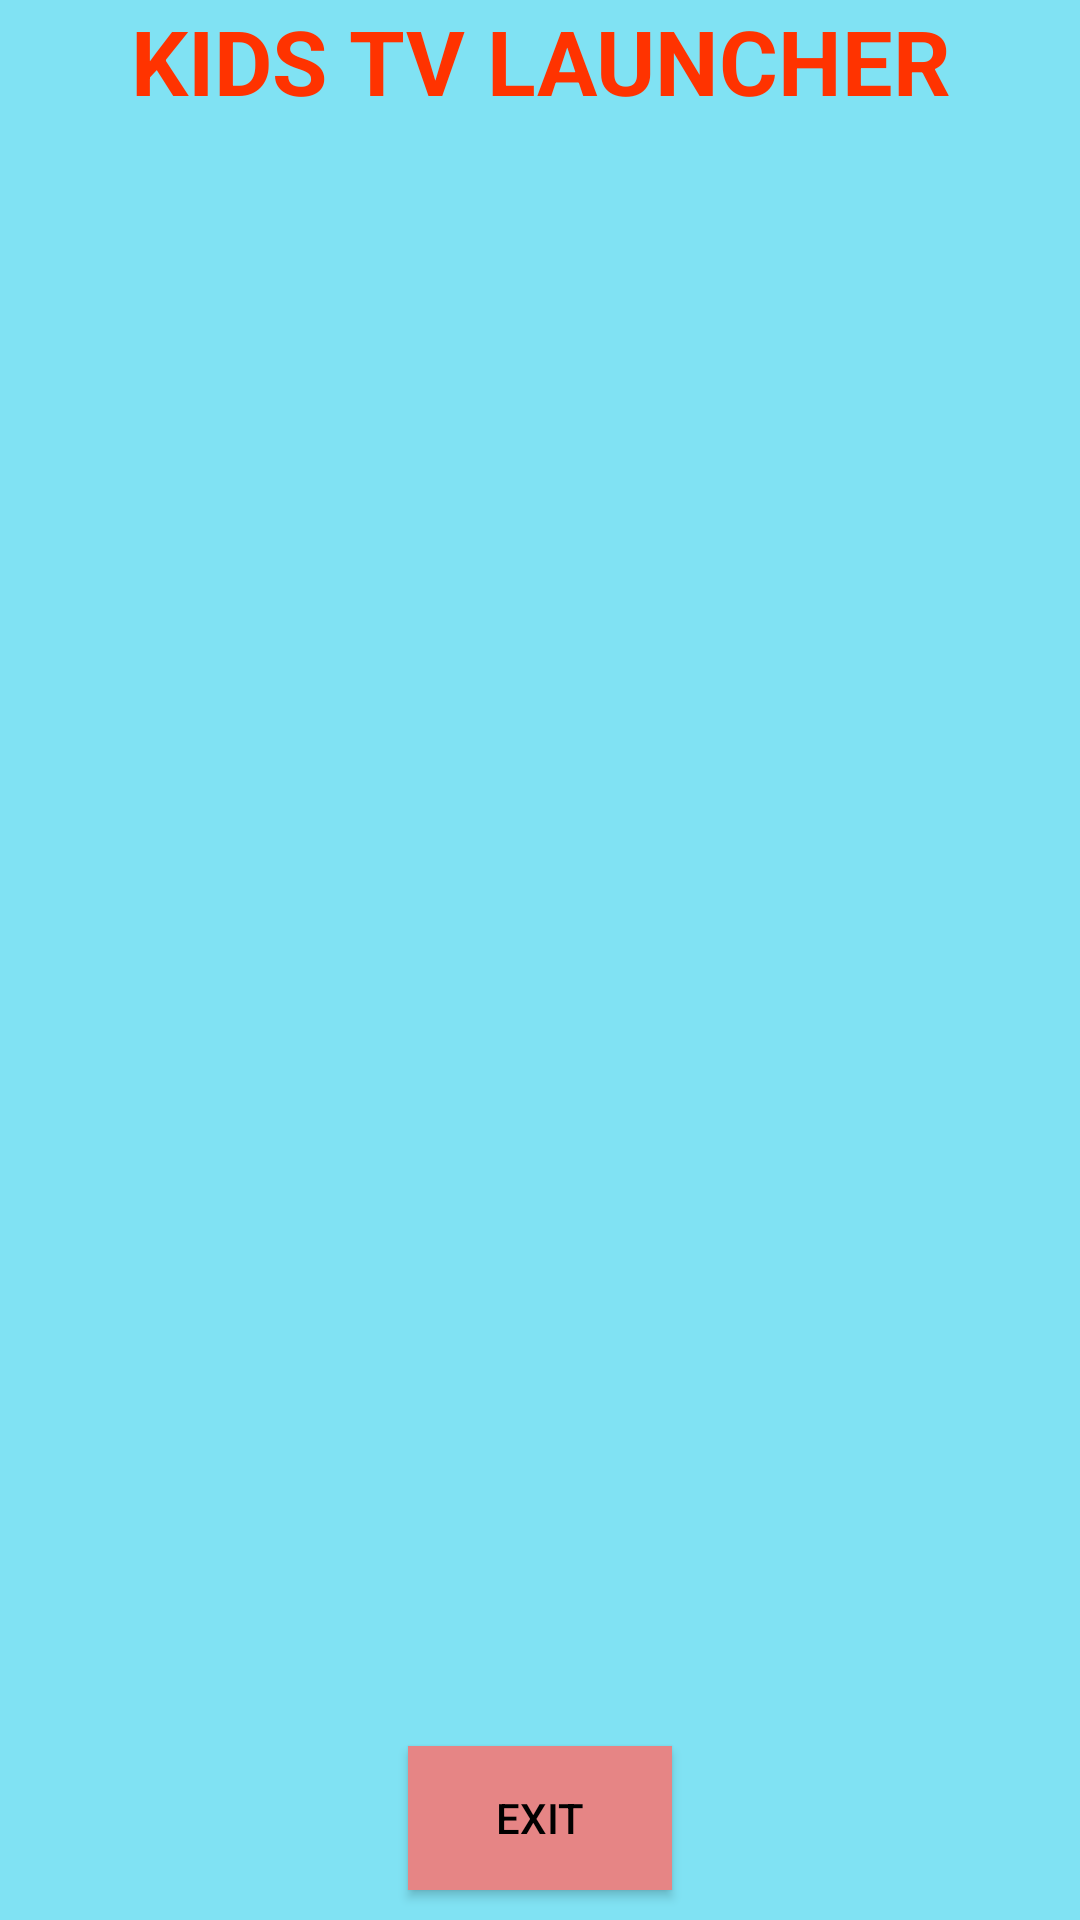

Here is an Android app screen rendered from its layout file. Give the layout XML and the strings, colors and styles it references.
<!-- AndroidManifest.xml: activity theme Theme.AndroidTV -->
<!-- res/layout/activity_main.xml -->
<?xml version="1.0" encoding="utf-8"?>
<LinearLayout xmlns:android="http://schemas.android.com/apk/res/android"
    android:layout_width="match_parent"
    android:layout_height="match_parent"
    android:orientation="vertical"
    android:background="@color/backgroundColor"
    android:gravity="center">
    <TextView
        android:layout_width="wrap_content"
        android:layout_height="wrap_content"
        android:text="@string/kids_tv_launcher"
        android:textSize="30sp"
        android:textColor="@color/textColor"
        android:textStyle="bold"
        android:textAllCaps="true"
        android:gravity="center"
        android:layout_marginBottom="10dp"/>
    <androidx.recyclerview.widget.RecyclerView
        android:id="@+id/recyclerView"
        android:layout_width="match_parent"
        android:padding="20dp"
        android:layout_height="0dp"
        android:layout_weight="1"
        android:layout_gravity="center"
        android:focusable="true"
        android:numColumns="4"
        android:focusableInTouchMode="true"
        android:background="@color/backgroundColor"
        android:scrollbars="none" />

    <Button
        android:id="@+id/exitButton"
        android:layout_marginBottom="10dp"
        android:layout_width="wrap_content"
        android:layout_height="wrap_content"
        android:text="@string/exit"
        android:background="@color/buttonBackground"
        android:textColor="@color/buttonTextColor"
        android:layout_marginTop="20dp" />

</LinearLayout>
<!-- resources referenced by this layout -->
<resources>
  <color name="backgroundColor">#80E2F3</color>
  <color name="buttonBackground">#E68585</color>
  <color name="buttonTextColor">#020101</color>
  <color name="textColor">#FF3300</color>
  <string name="exit">Exit</string>
  <string name="kids_tv_launcher">Kids TV Launcher</string>
  <style name="Theme.AndroidTV" parent="Theme.AppCompat">
          <item name="android:windowBackground">@color/black</item>
      </style>
  <color name="black">#4CC1B1</color>
</resources>
